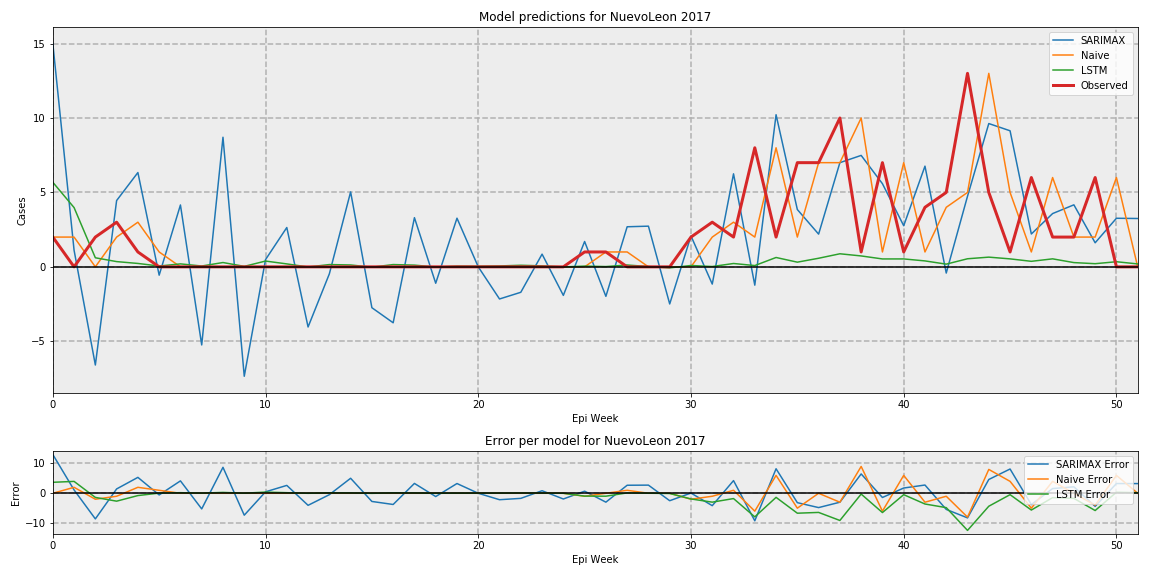

The data file committed next to this chart (first rows):
, SARIMAX, Naive, LSTM, Observed
0, 15.01, 2, 5.683, 2
1, 1.118, 2, 3.982, 0.0
2, -6.595, 0, 0.6089, 2
3, 4.454, 2, 0.3525, 3
4, 6.335, 3, 0.2284, 1
5, -0.5598, 1, 0.05455, 0.0
6, 4.158, 0, 0.1985, 0.0
7, -5.247, 0, 0.05632, 0.0
8, 8.708, 0, 0.2897, 0.0
9, -7.351, 0, 0.03268, 0.0
10, 0.4854, 0, 0.3887, 0.0
11, 2.642, 0, 0.1977, 0.0
12, -4.041, 0, -0.009219, 0.0
13, -0.4723, 0, 0.1533, 0.0
14, 5.034, 0, 0.1264, 0.0
15, -2.745, 0, -0.02383, 0.0
16, -3.758, 0, 0.1536, 0.0
17, 3.304, 0, 0.1158, 0.0
18, -1.101, 0, -0.01184, 0.0
19, 3.269, 0, 0.04902, 0.0
20, 0.0, 0, 0.04184, 0.0
21, -2.159, 0, 0.06105, 0.0
22, -1.71, 0, 0.1066, 0.0
23, 0.8549, 0, 0.06694, 0.0
24, -1.917, 0, -0.003961, 0.0
25, 1.703, 0, 0.05063, 1
26, -1.981, 1, 0.0197, 1
27, 2.693, 1, 0.1237, 0.0
28, 2.733, 0, 0.02063, 0.0
29, -2.493, 0, -0.06884, 0.0
30, 2.075, 0, 0.09137, 2
31, -1.158, 2, 0.02169, 3
32, 6.25, 3, 0.225, 2
33, -1.23, 2, 0.08636, 8
34, 10.22, 8, 0.6288, 2
35, 3.851, 2, 0.3147, 7
36, 2.199, 7, 0.5771, 7
37, 7, 7, 0.8777, 10
38, 7.487, 10, 0.7329, 1
39, 5.588, 1, 0.5309, 7
40, 2.764, 7, 0.5321, 1
41, 6.766, 1, 0.3987, 4
42, -0.4169, 4, 0.1818, 5
43, 4.746, 5, 0.543, 13
44, 9.628, 13, 0.6523, 5
45, 9.142, 5, 0.5355, 1
46, 2.207, 1, 0.3714, 6
47, 3.58, 6, 0.5373, 2
48, 4.166, 2, 0.286, 2
49, 1.617, 2, 0.2118, 6
50, 3.264, 6, 0.3438, 0.0
51, 3.248, 0, 0.1959, 0.0
